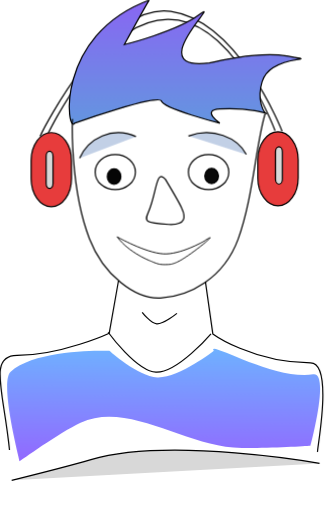
t = 0.00 s
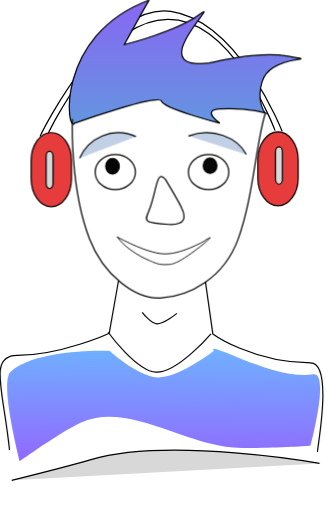
t = 2.00 s
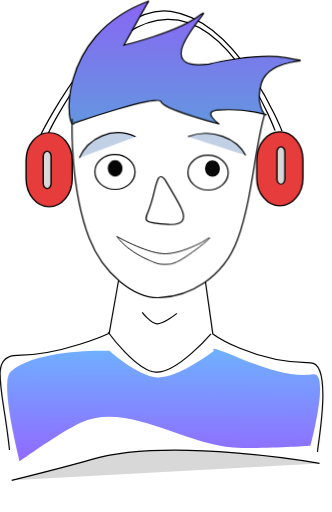
t = 2.31 s
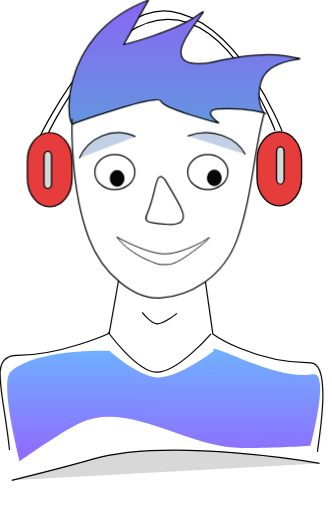
t = 3.50 s
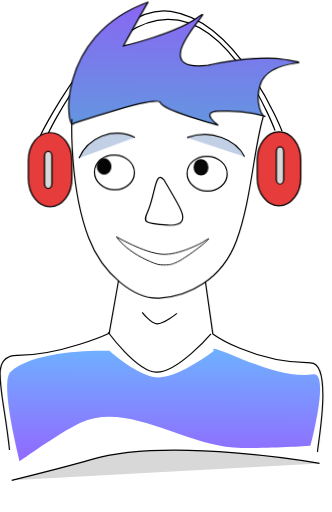
t = 4.63 s
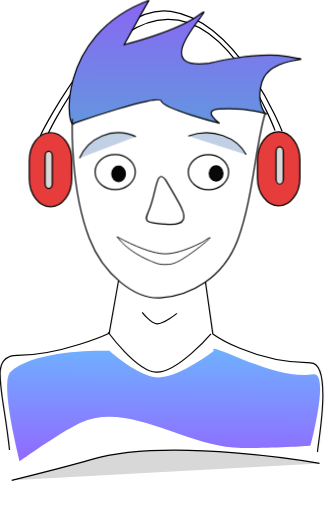
t = 5.75 s

The animated SVG that drew these frames (rendered in a browser with its animation timeline set to each time). Animation: 11 CSS @keyframes rules; one cycle of 7.00 s, repeats indefinitely.

 <svg xmlns="http://www.w3.org/2000/svg" width="363" height="560" viewBox="0 0 363 560" fill="none">
<style>
@keyframes pathanime
{
    from 
    {
        
        transform:  translate(60%,60%) scale(0.1);
    } 
    to {
           opacity:  1;
            transform: translate(120, 120) scale(1);
        }

}
@keyframes fadein
{   from
    {
       transform:  translateY(-100px);
    }
    to
    {
       transform:  translateY(0);   
    }
}






@keyframes rotation
{
    20%
    {
        transform:  translate(-3%,-2%);
    }

    40%
    {
        transform:  translate(0,-2%);
    }

    60%
    {
        transform:  translate(1.4%,-0.5%);
    }
     
    80%
    {
        transform:  translate(1.4%,0.5%);
    }

    100%
    {
        transform:  translate(0,0);
    }
}



@keyframes leyebrowpath
{
   50% {
    transform: translate(2%,-5%) rotate(40deg);
}
80% {
    transform: translate(0%,-2%) rotate(25deg);
}
100% {
    transform: rotate(10deg);
}
 

}
@keyframes reyebrowpath
{
    50% {
        
        transform:  rotate(-10deg) translate(2%,1%);
       
    }

    80%
    {
        transform:  rotate(0deg) translate(-1%,-2%);
    }

    100%
    {
        transform:  rotate(0deg) ;
    }
 

}

/*#left-eyebrow
{
 
   transform-origin: 92px 199px;

    animation:  leyebrowpath 2s linear infinite;
}
#right-eyebrow
{
 
   transform-origin: 226px 167px;
   transform:  rotate(-20deg);
  animation:  reyebrowpath 2s linear infinite;
}*/

@keyframes alter
{
    20%
    {
        transform:  translate(0,-2%);
    }
     
    80%
    {
        transform:  translate(0,2%);
    }

    100%
    {
        transform:  translate(0,0);
    }
}

@keyframes totalmove
{
    20%
    {
        transform:  rotateY(20deg) rotateX(10deg);
    }

    50%
    {
        transform:  rotateY(-40deg) rotateX(-30deg) ;
    }
    100%
    {
        transform:  rotate3d(0, 0, 0, 0deg);
    }
}
/*#wholesvg
{
    animation:  totalmove 5s linear infinite;
}
*/


@keyframes headphoneappear
{
    10%
    {
        transform:  translate(-10%,-50%);
    }



    100%
    {
       transform:  translate(0,0);
    }
}


@keyframes leftpart
{
    5% {
      transform:  translateX(-4%) scaleX(1.2);
    }

    100%
    {
        transform:  translate(0%,0%) scale(1);
    }
}
@keyframes rightpart
{
    5% {
     transform:  translateX(-16%) scaleX(1.2);
    }

    100%
    {
        transform:  translate(0%,0%) scale(1);
    }
}

#eyes path
{
    
    animation:  rotation 3s ease-out infinite 1s;
   /* transform:  rotate(180deg);
   transform-origin:  100px 100px;*/
}
.headphones
{
     animation:  headphoneappear 1s linear;

}
.left-headphone
{
  animation:  leftpart 1s linear infinite 2s;
}
.right-headphone
{

    animation:  rightpart 1s linear infinite 2s;
}

@keyframes tryingout
{
   30% {
    transform: rotateX(10deg) rotateY(7deg);
}

80% {
    transform: rotateX(0deg) rotateY(6deg);
}
100% {
    transform: rotateX(0deg) rotateY(0deg);
}
}
.avatar-face
{
    animation:  tryingout 1.8s linear infinite 2s;
}


</style>
<g  id="wholesvg" clip-path="url(#clip0_168_57)">

<g class="headphones">
    <path d="M52.3586 146.471C52.3586 146.471 110.721 21.7368 183.432 21.1493C255.599 20.5679 300.789 142.903 300.789 142.903" stroke="black" stroke-width="1.32482"/>
    <path d="M43.7974 149.154C47.6065 140.232 117.739 2.20326 186.721 12.4659C262.06 23.6741 308.462 143.589 308.462 143.589" stroke="black" stroke-width="1.32482"/>
    <g class="left-headphone">
    <path d="M78.1056 175.674C78.1056 158.744 68.2281 145.02 56.0436 145.02C43.8592 145.02 33.9817 158.744 33.9817 175.674V195.391C33.9817 212.321 43.8592 226.044 56.0436 226.044C68.2281 226.044 78.1056 212.321 78.1056 195.391V175.674Z" fill="#E73C3C" stroke="black" stroke-width="1.32482"/>
    <path d="M57.8896 170.879C57.8896 167.836 56.204 165.368 54.1248 165.368C52.0456 165.368 50.3601 167.836 50.3601 170.879V200.633C50.3601 203.676 52.0456 206.144 54.1248 206.144C56.204 206.144 57.8896 203.676 57.8896 200.633V170.879Z" fill="#D8D8D8" stroke="black" stroke-width="1.32482"/>
    </g>
    <g class="right-headphone">
     <path d="M326.061 174.759C326.061 157.83 316.183 144.106 303.999 144.106C291.814 144.106 281.937 157.83 281.937 174.759V194.476C281.937 211.406 291.814 225.13 303.999 225.13C316.183 225.13 326.061 211.406 326.061 194.476V174.759Z" fill="#E73C3C" stroke="black" stroke-width="1.32482"/>
    <path d="M308.797 166.161C308.797 163.117 307.111 160.65 305.032 160.65C302.953 160.65 301.267 163.117 301.267 166.161V195.914C301.267 198.958 302.953 201.425 305.032 201.425C307.111 201.425 308.797 198.958 308.797 195.914V166.161Z" fill="#D8D8D8" stroke="black" stroke-width="1.32482"/>
     </g>
</g>
<g class="avatar-face">
<path id="hair" d="M81.5258 134.626C73.082 148.224 58.5534 38.8537 163.143 0C161.779 1.47178 135.821 48.7063 135.821 48.7063C135.821 48.7063 192.924 34.5852 217.508 16.2599C246.035 -5.00589 153.325 78.8242 228.941 68.8308C228.941 68.8308 280.155 55.7623 313.325 61.1965C357.595 68.4452 296.34 57.1729 286.54 89.3041C279.844 111.255 289.623 123.091 289.623 123.091L292.157 124.388C292.157 124.388 273.36 117.271 240.339 119.07C219.313 120.214 240.339 134.626 240.339 134.626C240.339 134.626 179 119.07 176.5 110.498C174 101.926 81.5258 134.626 81.5258 134.626Z" fill="url(#paint0_linear_168_57)" stroke="black" stroke-width="1.32482"/>
<g id="eyes">
<path d="M124.709 201.466C128.81 201.466 132.134 197.715 132.134 193.089C132.134 188.462 128.81 184.711 124.709 184.711C120.608 184.711 117.284 188.462 117.284 193.089C117.284 197.715 120.608 201.466 124.709 201.466Z" fill="#050505" stroke="url(#paint1_radial_168_57)" stroke-width="1.32482"/>

<path d="M231.428 200.812C235.545 200.812 238.882 197.06 238.882 192.432C238.882 187.804 235.545 184.052 231.428 184.052C227.312 184.052 223.974 187.804 223.974 192.432C223.974 197.06 227.312 200.812 231.428 200.812Z" fill="#090909" stroke="black" stroke-width="1.32482"/>
</g>
<g id="eye-boundaries">
<path d="M126 207.319C138.15 207.319 148 198.741 148 188.16C148 177.578 138.15 169 126 169C113.85 169 104 177.578 104 188.16C104 198.741 113.85 207.319 126 207.319Z" stroke="black" stroke-width="1.32482"/>
<path d="M228.085 207.318C240.282 207.318 250.17 198.74 250.17 188.158C250.17 177.576 240.282 168.998 228.085 168.998C215.888 168.998 206 177.576 206 188.158C206 198.74 215.888 207.318 228.085 207.318Z" stroke="black" stroke-width="1.32482"/>
</g>

<path id="face-mask" d="M79.1479 130.104C79.1479 130.104 76.0971 204.796 97.7085 260.946C113.025 300.744 147.841 327.493 175.411 325.933C207.304 324.123 244.519 304.393 260.297 261.71C276.735 217.238 279.494 158.409 290 123.998" stroke="black" stroke-width="1.32482"/>
<g id="left-eyebrow">
<path d="M148.607 149.354C123.263 137.531 96.332 151.239 86.9999 173Z" fill="#C2D0E6"/>
<path d="M148.607 149.354C123.263 137.531 96.332 151.239 86.9999 173" stroke="black" stroke-width="1.32482"/>
</g>
<g id="right-eyebrow">
<path d="M206 148.708C232.05 138.641 259.73 150.311 269.321 168.838Z" fill="#C2D0E6"/>
<path d="M206 148.708C232.05 138.641 259.73 150.311 269.321 168.838" stroke="black" stroke-width="1.32482"/>
</g>
<path id="nose" d="M180.826 196.119C170.499 183.73 171.481 210.861 162.301 231.726C157.715 242.148 157.671 244.103 184.442 245.419C204.261 246.395 202.611 236.202 199 228.5C198.694 227.845 199 226.5 180.826 196.119Z" stroke="black" stroke-width="1.32482"/>
<path id="mouth" d="M128.091 259C128.091 259 158.622 276.325 178.45 277.601C196.797 278.778 222.565 264.066 222.565 264.066C237.477 254.039 226.166 264.059 218.886 269.696C198.015 285.848 191.799 287.747 187.161 288.891C185.723 289.246 178.994 289.604 175.15 289.043C171.358 288.489 165.391 285.741 165.391 285.741C165.391 285.741 140.941 276.727 128.091 259Z" stroke="black"/>
</g>
<path d="M129.575 306.998L119.454 364.351C119.454 364.351 67.2283 388.472 18.6186 388.68C-12.978 388.814 3.766 426.796 10.3602 492.114" stroke="black" stroke-width="1.32482"/>
<path d="M224.68 308.234L232.756 365.147C232.756 365.147 276.028 396.513 339.582 396.822C365.172 396.948 346.435 491.867 347.263 494.29" stroke="black" stroke-width="1.32482"/>
<path d="M12.7581 525.298C12.7581 525.298 71.34 510.819 99.4383 502.646C186.134 477.433 349.452 506.841 349.452 506.841" fill="#D8D8D8"/>
<path d="M12.7581 525.298C12.7581 525.298 71.34 510.819 99.4383 502.646C186.134 477.433 349.452 506.841 349.452 506.841" stroke="black" stroke-width="1.32482"/>
<path d="M118.244 363.326C118.244 363.326 149.156 405.925 170.54 406.953C193.863 408.073 230.716 365.003 230.716 365.003" stroke="black" stroke-width="1.32482"/>
<path d="M155.497 341.51C155.497 341.51 164.844 353.663 171.41 354.107C178.824 354.606 193.465 342.688 193.465 342.688" stroke="black" stroke-width="1.32482"/>
<path d="M21.3379 504.427C21.5077 503.711 -1.02322 418.039 11.6008 406.531C39.9212 380.715 119.628 383.643 119.628 383.643C119.628 383.643 150.75 411.858 171.932 412.727C195.482 413.691 233.85 383.643 233.85 383.643C224.767 370.722 298.982 416.157 342.396 409.401C361.203 406.476 339.558 487.506 339.558 487.506C339.558 487.506 283.291 491.258 255.227 489.296C199.069 485.37 138.494 438.797 88.0476 462.226C65.5872 472.657 21.3379 504.427 21.3379 504.427Z" fill="url(#paint2_linear_168_57)"/>

</g>
<defs>
<linearGradient id="paint0_linear_168_57" x1="202.431" y1="0" x2="202.431" y2="135.789" gradientUnits="userSpaceOnUse">
<stop stop-color="#8966F3"/>
<stop offset="1" stop-color="#6496E0"/>
</linearGradient>
<radialGradient id="paint1_radial_168_57" cx="0" cy="0" r="1" gradientUnits="userSpaceOnUse" gradientTransform="translate(124.711 193.09) scale(7.4253 8.7292)">
<stop/>
<stop offset="1"/>
</radialGradient>
<linearGradient id="paint2_linear_168_57" x1="236.129" y1="381.317" x2="235.169" y2="502.959" gradientUnits="userSpaceOnUse">
<stop stop-color="#6FB1FF"/>
<stop offset="1" stop-color="#916AFF"/>
</linearGradient>
<clipPath id="clip0_168_57">
<rect width="363" height="559.073" fill="white"/>
</clipPath>
</defs>
</svg>